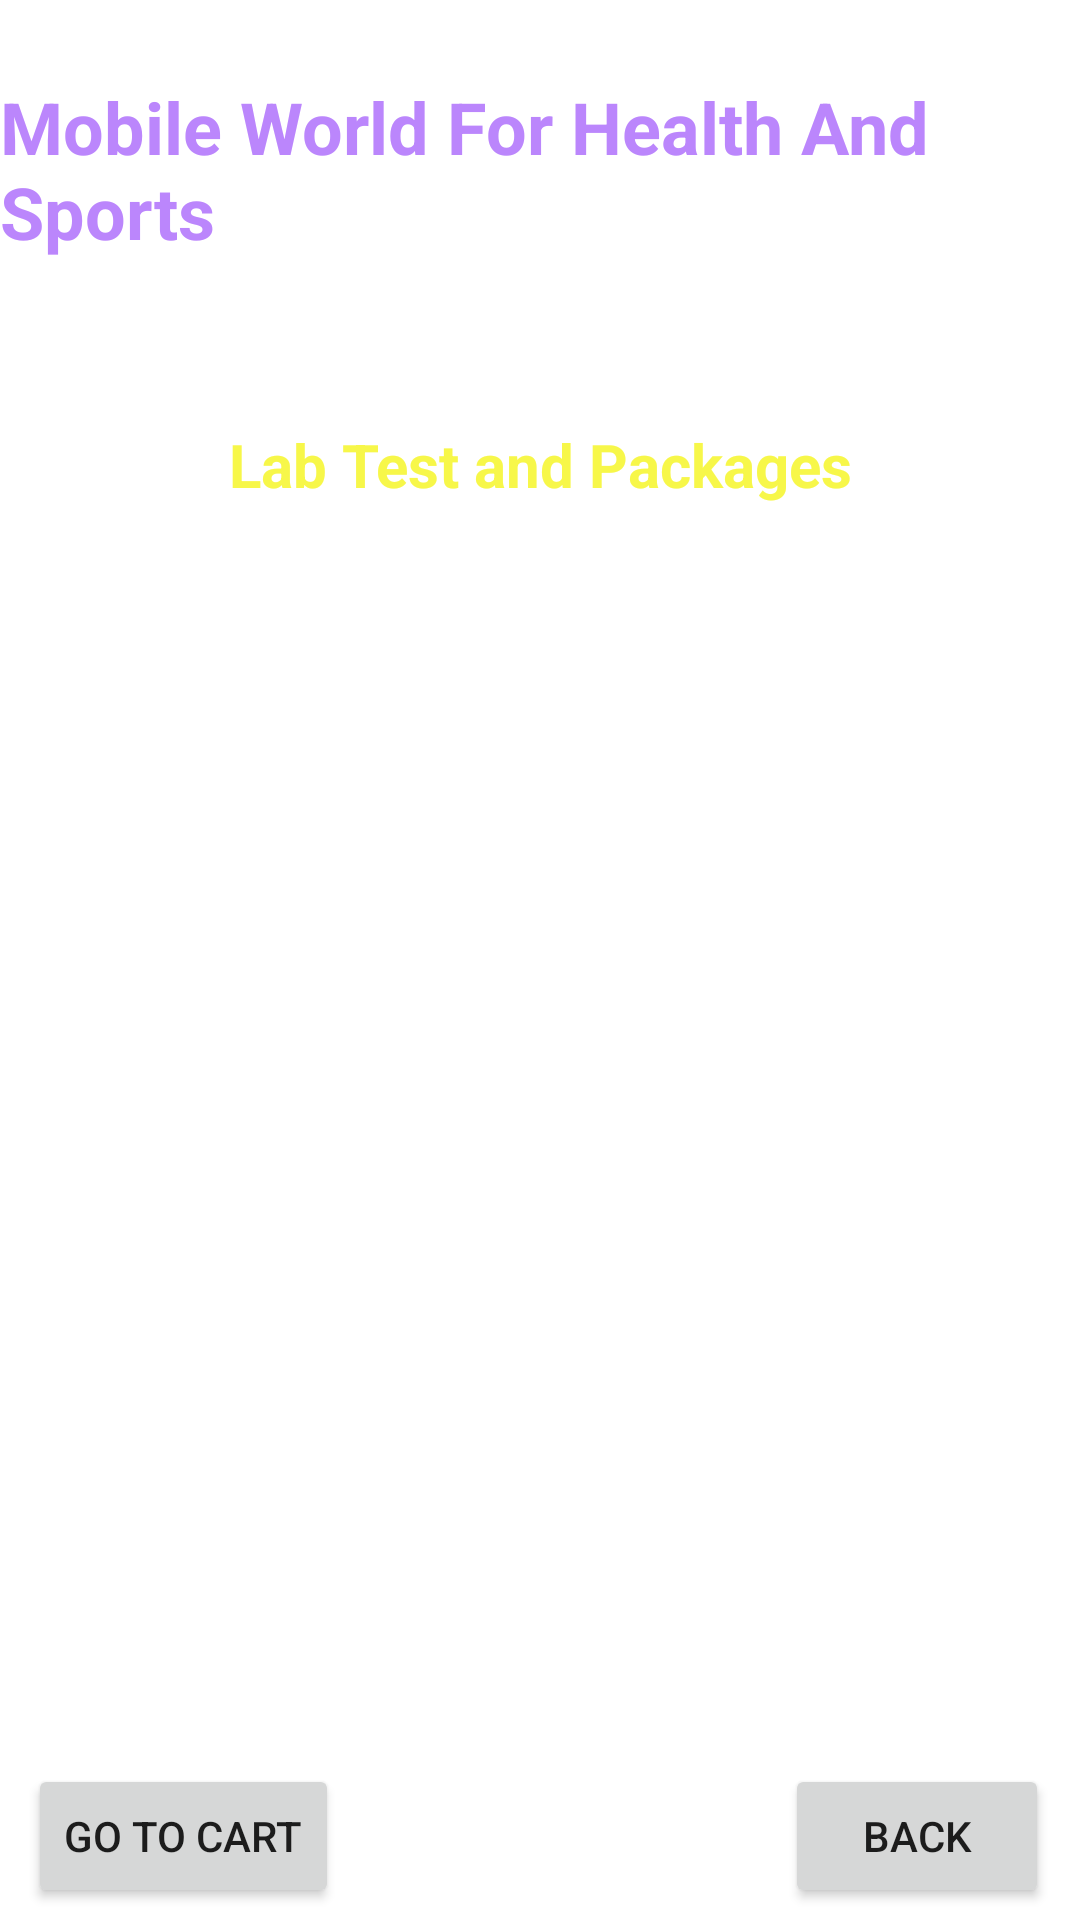

Android layout source for this screen:
<!-- AndroidManifest.xml: application theme Theme.MobileWorldForHealthAndSports22 -->
<!-- res/layout/activity_lab_test.xml -->
<?xml version="1.0" encoding="utf-8"?>
<androidx.constraintlayout.widget.ConstraintLayout xmlns:android="http://schemas.android.com/apk/res/android"
    xmlns:app="http://schemas.android.com/apk/res-auto"
    xmlns:tools="http://schemas.android.com/tools"
    android:layout_width="match_parent"
    android:layout_height="match_parent"
    android:background="@drawable/back2"
    tools:context=".LabTestActivity">

    <TextView
        android:id="@+id/textView_logo50"
        android:layout_width="wrap_content"
        android:layout_height="wrap_content"
        android:text="@string/Mobile_world_for_health_and_sports"
        android:textColor="@color/purple_200"
        android:textSize="24sp"
        android:textStyle="bold"
        app:layout_constraintBottom_toBottomOf="parent"
        app:layout_constraintEnd_toEndOf="parent"
        app:layout_constraintStart_toStartOf="parent"
        app:layout_constraintTop_toTopOf="parent"
        app:layout_constraintVertical_bias="0.045" />

    <TextView
        android:id="@+id/textView_logo6"
        android:layout_width="wrap_content"
        android:layout_height="wrap_content"
        android:text="Deliver Location : Pune"
        android:textColor="@color/colorWhite"
        android:textSize="16sp"
        android:textStyle="bold"
        app:layout_constraintBottom_toBottomOf="parent"
        app:layout_constraintEnd_toEndOf="parent"
        app:layout_constraintStart_toStartOf="parent"
        app:layout_constraintTop_toBottomOf="@+id/textView_logo50"
        app:layout_constraintVertical_bias="0.01999998" />

    <TextView
        android:id="@+id/textViewBMCartTitle"
        android:layout_width="wrap_content"
        android:layout_height="wrap_content"
        android:text="Lab Test and Packages"
        android:textColor="@color/yellowLight"
        android:textSize="20sp"
        android:textStyle="bold"
        app:layout_constraintBottom_toBottomOf="parent"
        app:layout_constraintEnd_toEndOf="parent"
        app:layout_constraintHorizontal_bias="0.502"
        app:layout_constraintStart_toStartOf="parent"
        app:layout_constraintTop_toBottomOf="@+id/textView_logo50"
        app:layout_constraintVertical_bias="0.104" />

    <ListView
        android:id="@+id/listViewBMCart"
        android:layout_width="350dp"
        android:layout_height="500dp"
        android:layout_margin="10dp"
        android:layout_marginStart="16dp"
        android:layout_marginTop="16dp"
        android:layout_marginEnd="16dp"
        app:layout_constraintBottom_toBottomOf="parent"
        app:layout_constraintEnd_toEndOf="parent"
        app:layout_constraintStart_toStartOf="parent"
        app:layout_constraintTop_toBottomOf="@+id/textView_logo6" />

    <Button
        android:id="@+id/buttonBMDBack"
        android:layout_width="wrap_content"
        android:layout_height="wrap_content"
        android:layout_marginBottom="4dp"
        android:text="BACK"
        app:layout_constraintBottom_toBottomOf="parent"
        app:layout_constraintEnd_toEndOf="parent"
        app:layout_constraintHorizontal_bias="0.962"
        app:layout_constraintStart_toStartOf="parent" />

    <Button
        android:id="@+id/buttonBMCartCheckout"
        android:layout_width="wrap_content"
        android:layout_height="wrap_content"
        android:layout_marginBottom="4dp"
        android:text="Go To Cart"
        app:layout_constraintBottom_toBottomOf="parent"
        app:layout_constraintEnd_toEndOf="parent"
        app:layout_constraintHorizontal_bias="0.037"
        app:layout_constraintStart_toStartOf="parent" />
</androidx.constraintlayout.widget.ConstraintLayout>
<!-- resources referenced by this layout -->
<resources>
  <color name="colorWhite">#FFFFFF</color>
  <color name="purple_200">#FFBB86FC</color>
  <color name="yellowLight">#F7F749</color>
  <string name="Mobile_world_for_health_and_sports">Mobile World For Health And Sports</string>
  <style name="Theme.MobileWorldForHealthAndSports22" parent="Theme.MaterialComponents.DayNight.NoActionBar">
          
          <item name="colorPrimary">@color/purple_500</item>
          <item name="colorPrimaryVariant">@color/purple_700</item>
          <item name="colorOnPrimary">@color/white</item>
          
          <item name="colorSecondary">@color/teal_200</item>
          <item name="colorSecondaryVariant">@color/teal_700</item>
          <item name="colorOnSecondary">@color/black</item>
          
          <item name="android:statusBarColor">?attr/colorPrimaryVariant</item>
          
      </style>
  <color name="purple_500">#FF6200EE</color>
  <color name="purple_700">#FF3700B3</color>
  <color name="white">#FFFFFFFF</color>
  <color name="teal_200">#FF03DAC5</color>
  <color name="teal_700">#FF018786</color>
  <color name="black">#FF000000</color>
</resources>
